Image classification data set "banana_split" (vignesh-tck/tree-species-ml on GitHub). Class labels (2): healthy, unhealthy.

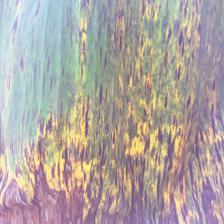
Label: unhealthy

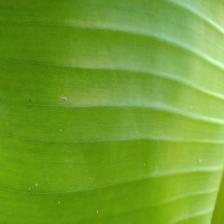
Label: healthy

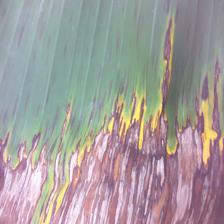
Label: unhealthy

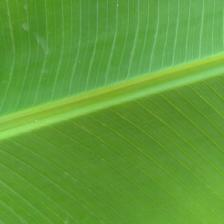
Label: healthy

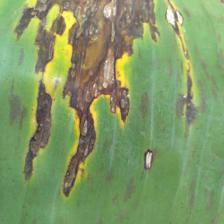
Label: unhealthy

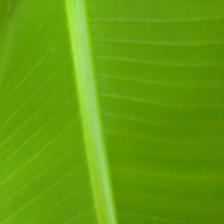
Label: healthy
